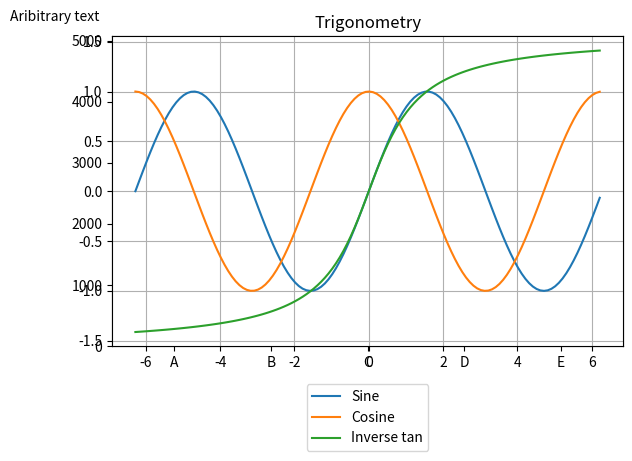
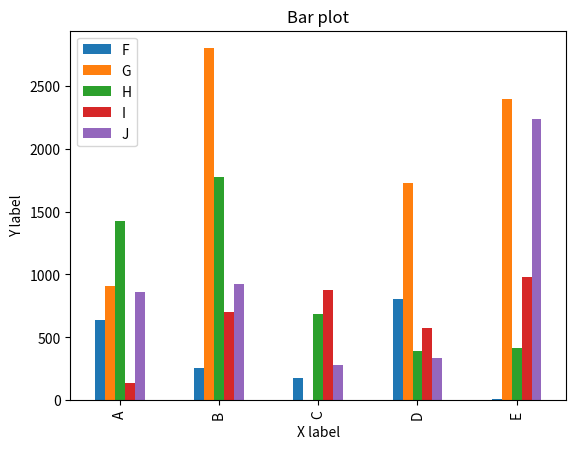
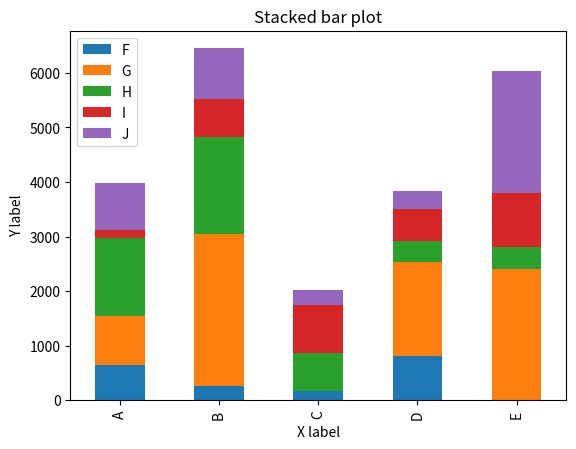
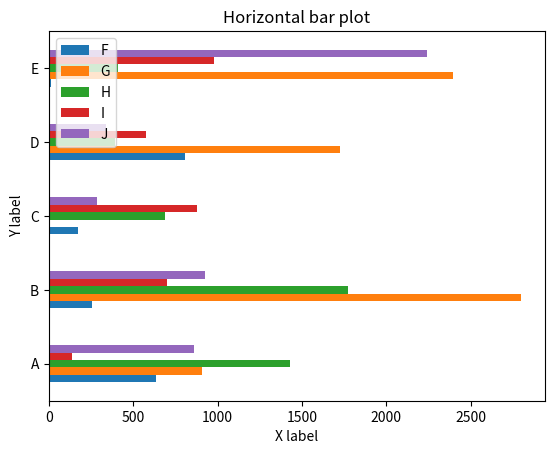

The matplotlib source for these figures, in order:
import matplotlib.pyplot as plt
import numpy as np
import pandas as pd

# set seed
np.random.seed(123)

# example data, has string characters as index and float as cols
df = pd.DataFrame(np.abs(np.random.randn(5, 5)) * 1000, columns=list("FGHIJ"))
df.set_index(pd.Series(["A", "B", "C", "D", "E"]), inplace=True)
index_name = "summary"
df.index.name = index_name

df

# example data, of time series data
df2 = pd.DataFrame(
    {
        "A": [1, 2, 3, 4, 5],
        "B": [2, 3, 4, 5, 6],
        "C": [3, 4, 5, 6, 7],
    }
)
df2.set_index(pd.date_range("2022-01-01", periods=5), inplace=True)
df2

# last row as a series
bar_series = df2.iloc[-1]

# bar chart of a column
# ############################
# plot df's F column as bar chart, via matplotlib
plt.bar(df.index, df["F"])
plt.show()

# bar chart of a series
plt.bar(bar_series.index, bar_series)
plt.show()

# staked bar chart
# ############################
# plot df's F,G columns as bar chart, via matplotlib
plt.bar(df.index, df["F"], label="F")
plt.bar(df.index, df["G"], label="G", bottom=df["F"])
plt.bar(df.index, df["H"], label="H", bottom=df["F"] + df["G"])
plt.legend()
plt.show()

# bar chart from a dictionary of 5 numbers
# ############################
dic = {"A": 1, "B": 2, "C": 3, "D": 4, "E": 5}
plt.bar(dic.keys(), dic.values())
plt.show()

# bar chart from a dictionary of 5 numbers, with a list of colors
# ############################
dic = {"A": 1, "B": 2, "C": 3, "D": 4, "E": 5}
plt.bar(dic.keys(), dic.values(), color=["red", "green", "blue", "yellow", "orange"])
plt.show()

# stacked bar chart from a dictionary of 5 numbers
# ############################
dic = {"A": 1, "B": 2, "C": 3, "D": 4, "E": 5}
dic2 = {"A": 1, "B": 2, "C": 3, "D": 4, "E": 5}

# convert to df of 2 cols
index = list(dic.keys())
col1 = list(dic.values())
col2 = list(dic2.values())
df = pd.DataFrame({"col1": col1, "col2": col2}, index=index)
df

# plot
plt.bar(df.index, df["col1"], label="col1")
plt.bar(df.index, df["col2"], label="col2", bottom=df["col1"])
plt.legend()
plt.show()

# example data, has string characters as index and float as cols
df = pd.DataFrame(np.abs(np.random.randn(5, 5)) * 1000, columns=list("FGHIJ"))
df.set_index(pd.Series(["A", "B", "C", "D", "E"]), inplace=True)
index_name = "summary"
df.index.name = index_name

df

# dodged bar plot
##############################
fig, ax = plt.subplots()
df.plot(kind="bar", ax=ax)
ax.set_title("Bar plot")
ax.set_xlabel("X label")
ax.set_ylabel("Y label")
ax.legend(loc="upper left")
plt.show()

# stacked bar plot
##############################
fig, ax = plt.subplots()
df.plot(kind="bar", stacked=True, ax=ax)
ax.set_title("Stacked bar plot")
ax.set_xlabel("X label")
ax.set_ylabel("Y label")
ax.legend(loc="upper left")
plt.show()

# horizontal bar plot
##############################
fig, ax = plt.subplots()
df.plot(kind="barh", ax=ax)
ax.set_title("Horizontal bar plot")
ax.set_xlabel("X label")
ax.set_ylabel("Y label")
ax.legend(loc="upper left")
plt.show()

# legend position
##############################
fig, ax = plt.subplots()
df.plot(kind="barh", ax=ax)
ax.set_title("Horizontal bar plot")
ax.set_xlabel("X label")
ax.set_ylabel("Y label")
# legend outside of plot area
ax.legend(loc="upper center", bbox_to_anchor=(0.5, -0.1))
plt.tight_layout()
plt.show()

# legend position
##############################
plt.gcf().clear()  # clear current figure
x = np.arange(-2 * np.pi, 2 * np.pi, 0.1)
fig = plt.figure(1)
ax = fig.add_subplot(111)
ax.plot(x, np.sin(x), label="Sine")
ax.plot(x, np.cos(x), label="Cosine")
ax.plot(x, np.arctan(x), label="Inverse tan")
handles, labels = ax.get_legend_handles_labels()
ax.legend(handles, labels, loc="upper center", bbox_to_anchor=(0.5, -0.1))
ax.text(-0.2, 1.05, "Aribitrary text", transform=ax.transAxes)
ax.set_title("Trigonometry")
ax.grid("on")
plt.tight_layout()
plt.show()